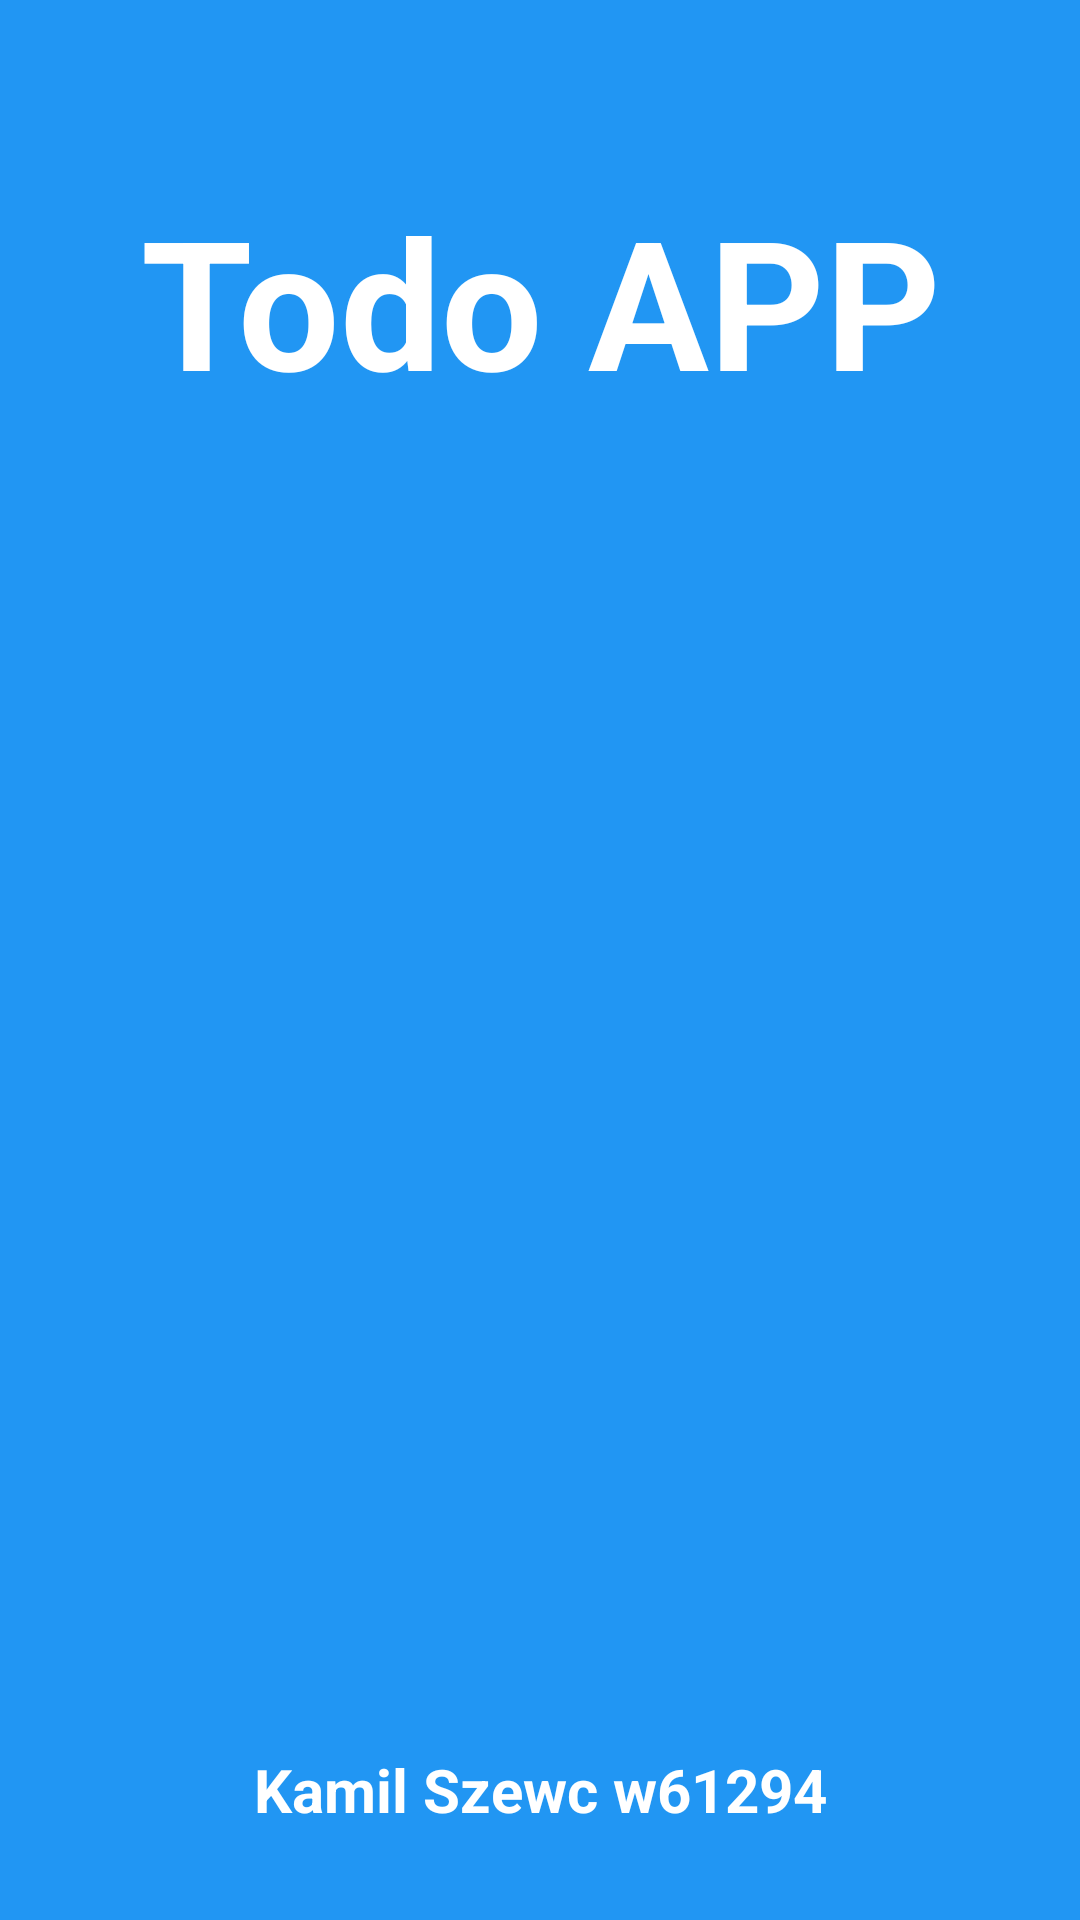

Produce the Android XML layout that renders to this screen, including the resource entries it uses.
<!-- AndroidManifest.xml: application theme AppTheme -->
<!-- res/layout/activity_splash.xml -->
<?xml version="1.0" encoding="utf-8"?>
<RelativeLayout xmlns:android="http://schemas.android.com/apk/res/android"
    android:layout_width="match_parent"
    android:layout_height="match_parent"
    android:background="@color/colorPrimary">

    <TextView
        android:layout_width="match_parent"
        android:layout_height="wrap_content"
        android:layout_marginTop="60dp"
        android:gravity="center"
        android:text="Todo APP"
        android:textColor="#FFFFFF"
        android:textSize="60sp"
        android:textStyle="bold" />

    <ImageView
        android:layout_width="200dp"
        android:layout_height="200dp"
        android:layout_centerInParent="true"
        android:src="@drawable/logo" />


    <TextView
        android:layout_width="match_parent"
        android:layout_height="wrap_content"
        android:layout_alignParentBottom="true"
        android:layout_marginBottom="30dp"
        android:gravity="center"
        android:text="Kamil Szewc w61294"
        android:textColor="#FFFFFF"
        android:textSize="20sp"
        android:textStyle="bold" />
</RelativeLayout>
<!-- resources referenced by this layout -->
<resources>
  <color name="colorPrimary">#2196F3</color>
  <style name="AppTheme" parent="Theme.AppCompat.Light.DarkActionBar">
          
          <item name="colorPrimary">@color/colorPrimary</item>
          <item name="colorPrimaryDark">@color/colorPrimaryDarker</item>
          <item name="colorAccent">@color/colorAccent</item>
      </style>
  <color name="colorPrimaryDarker">#1565C0</color>
  <color name="colorAccent">#283593</color>
</resources>
